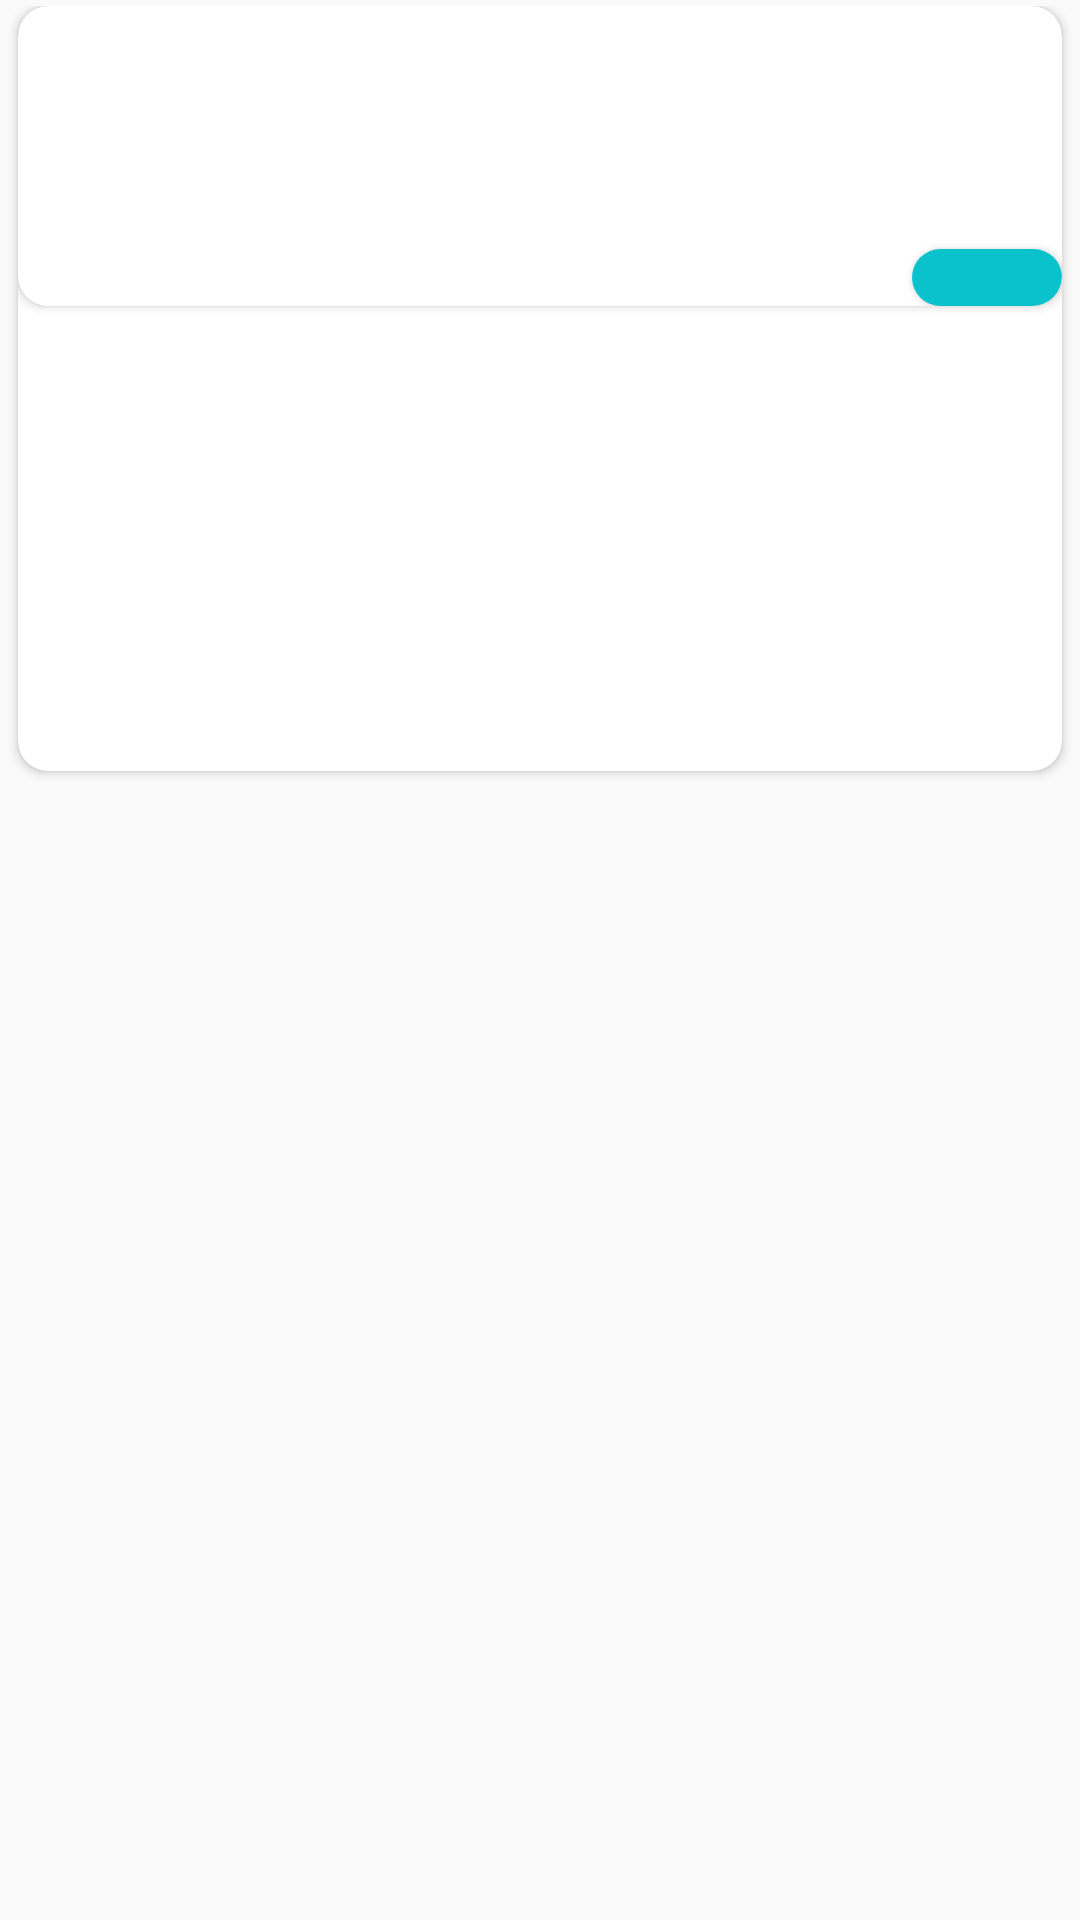

The Android layout XML behind this screen, and the referenced resources:
<!-- AndroidManifest.xml: application theme AppTheme -->
<!-- res/layout/view_rv_item.xml -->
<?xml version="1.0" encoding="utf-8"?>
<RelativeLayout xmlns:android="http://schemas.android.com/apk/res/android"
    android:padding="2dp"
    android:layout_height="wrap_content"
    android:layout_width="match_parent">

    <android.support.v7.widget.CardView
        xmlns:card_view="http://schemas.android.com/apk/res-auto"
        android:id="@+id/cv_main"
        android:layout_width="match_parent"
        android:layout_height="255dp"
        android:clickable="true"
        card_view:cardBackgroundColor="#ffff"

        android:layout_marginLeft="4dp"
        android:layout_marginRight="4dp"
        card_view:cardCornerRadius="10dp">

        <RelativeLayout
            android:layout_width="match_parent"
            android:layout_height="wrap_content">

            <android.support.v7.widget.CardView
                android:id="@+id/icon"
                android:layout_width="match_parent"
                android:layout_height="100dp"
                android:layout_alignParentEnd="true"
                android:layout_alignParentTop="true"
                card_view:cardCornerRadius="10dp"
                >

                <RelativeLayout
                    android:layout_width="match_parent"
                    android:layout_height="match_parent">

                    <ImageView
                        android:id="@+id/image"
                        android:layout_width="match_parent"
                        android:layout_height="wrap_content"
                        android:scaleType="centerCrop" />

                    <android.support.v7.widget.CardView
                        android:id="@+id/skorCard"
                        android:layout_width="wrap_content"
                        android:layout_height="wrap_content"
                        card_view:cardCornerRadius="10dp"
                        android:layout_alignParentBottom="true"
                        android:layout_alignParentEnd="true"
                        >
                    <TextView

                        android:id="@+id/tv_tipe"
                        android:layout_width="50dp"
                        android:layout_height="wrap_content"
                        android:background="#0ac2cc"
                        android:textAlignment="center"
                        android:textColor="#fff" />
                    </android.support.v7.widget.CardView>
                </RelativeLayout>

            </android.support.v7.widget.CardView>





            <TextView
                android:layout_below="@+id/icon"
                android:id="@+id/tv_title"
                android:layout_width="wrap_content"
                android:layout_height="wrap_content"
                android:textColor="#0ac2cc"
                android:textSize="14sp"
                android:padding="5dp"

                />

            <TextView
                android:layout_below="@+id/tv_title"
                android:id="@+id/tv_jam"
                android:layout_width="wrap_content"
                android:layout_height="wrap_content"
                android:textColor="#0ac2cc"
                android:textSize="11sp"
                android:padding="5dp"
                />
            <TextView
                android:layout_below="@+id/tv_jam"
                android:id="@+id/tv_harga"
                android:layout_width="wrap_content"
                android:layout_height="wrap_content"
                android:layout_marginEnd="11dp"
                android:textSize="10sp"

                android:padding="5dp"
               />
        </RelativeLayout>

    </android.support.v7.widget.CardView>
</RelativeLayout>
<!-- resources referenced by this layout -->
<resources>
  <style name="AppTheme" parent="Base.Theme.AppCompat.Light.DarkActionBar">
          
          <item name="colorPrimary">#000</item>
          <item name="colorPrimaryDark">#323338</item>
          <item name="colorAccent">#a9a9a9</item>
          <item name="colorControlHighlight">#00bbbb</item>
      </style>
</resources>
